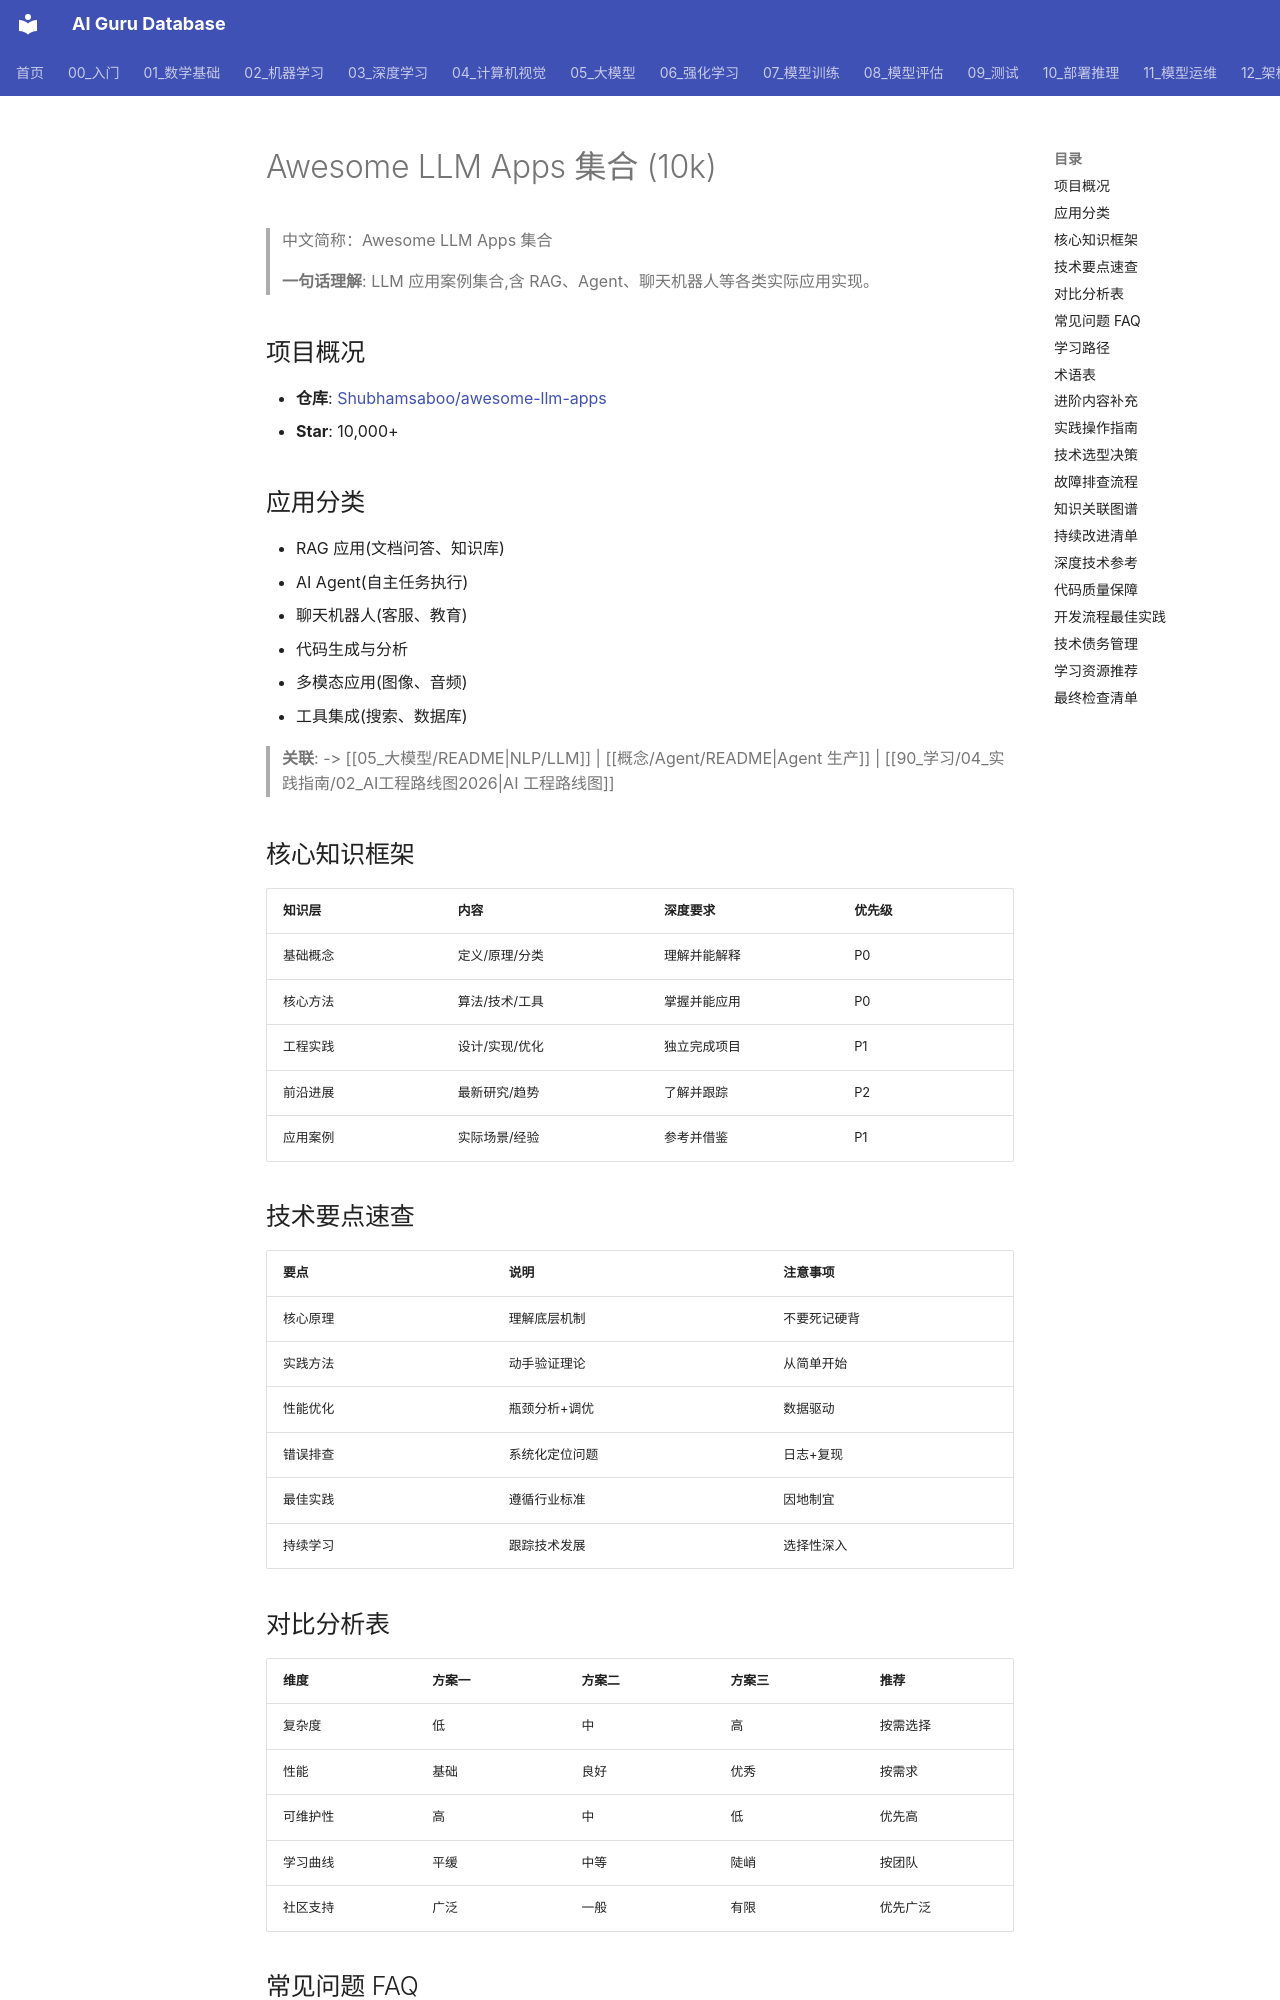

repository: ai-guru-global/ai-guru-database · page: 90_学习/05_参考资料/Articles/05_awesome_llm_apps/index.html · generator: mkdocs

---
title: "Awesome LLM Apps 集合 (10k)"
category: "-references"
tags: ["llm", "applications", "github-repo", "examples"]
summary: "LLM 应用案例集合,含 RAG、Agent、聊天机器人等各类实际应用实现。"
sources:
  - "https://github.com/Shubhamsaboo/awesome-llm-apps"
created: 2026-06-12
updated: 2026-06-12
lifecycle: reviewed
tier: supporting
aliases:
  - "Awesome Llm Apps"
  - "awesome llm apps"

name_zh: "Awesome LLM Apps 集合"
---
# Awesome LLM Apps 集合 (10k)

> 中文简称：Awesome LLM Apps 集合

> **一句话理解**: LLM 应用案例集合,含 RAG、Agent、聊天机器人等各类实际应用实现。

## 项目概况

- **仓库**: [Shubhamsaboo/awesome-llm-apps](https://github.com/Shubhamsaboo/awesome-llm-apps)
- **Star**: 10,000+

## 应用分类

- RAG 应用(文档问答、知识库)
- AI Agent(自主任务执行)
- 聊天机器人(客服、教育)
- 代码生成与分析
- 多模态应用(图像、音频)
- 工具集成(搜索、数据库)

> **关联**: -> [[05_大模型/README|NLP/LLM]] | [[概念/Agent/README|Agent 生产]] | [[90_学习/04_实践指南/02_AI工程路线图2026|AI 工程路线图]]

## 核心知识框架

| 知识层 | 内容 | 深度要求 | 优先级 |
|--------|------|----------|--------|
| 基础概念 | 定义/原理/分类 | 理解并能解释 | P0 |
| 核心方法 | 算法/技术/工具 | 掌握并能应用 | P0 |
| 工程实践 | 设计/实现/优化 | 独立完成项目 | P1 |
| 前沿进展 | 最新研究/趋势 | 了解并跟踪 | P2 |
| 应用案例 | 实际场景/经验 | 参考并借鉴 | P1 |

## 技术要点速查

| 要点 | 说明 | 注意事项 |
|------|------|----------|
| 核心原理 | 理解底层机制 | 不要死记硬背 |
| 实践方法 | 动手验证理论 | 从简单开始 |
| 性能优化 | 瓶颈分析+调优 | 数据驱动 |
| 错误排查 | 系统化定位问题 | 日志+复现 |
| 最佳实践 | 遵循行业标准 | 因地制宜 |
| 持续学习 | 跟踪技术发展 | 选择性深入 |
